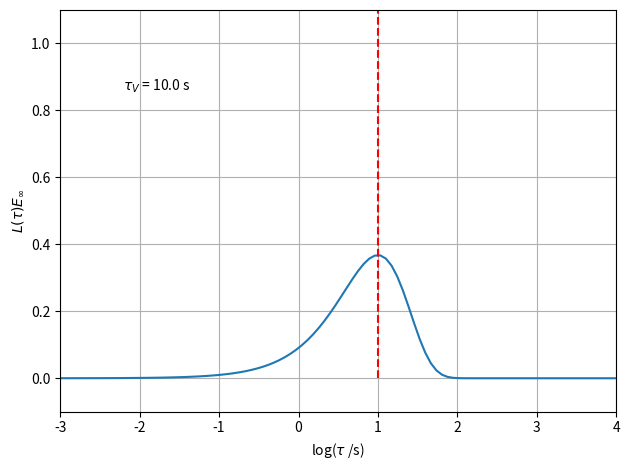

The script that saved this image: (Note: this script raises an exception after producing the figure.)
# Alfrey approximation example of retardation spectrum of Voigt model by creep compliance

import numpy as np
import matplotlib.pyplot as plt

tauV = 10
tau_min, tau_max = -3, 4

tau = np.logspace(tau_min, tau_max, 100)
log_tau = np.log10(tau)
approxRelax = tau * np.exp(-tau/tauV) / tauV

fig = plt.figure(tight_layout=True)
ax = fig.add_subplot(111)
ax.set_xlim(tau_min, tau_max)
ax.set_ylim(-0.1,1.1)
ax.set_xlabel(r'log($\tau$ /s)')
ax.set_ylabel(r'$L(\tau) E_\infty$')
ax.plot(log_tau, approxRelax)
ax.vlines([np.log10(tauV)], 0, 1.1, 'r', ls='--')
ax.grid()
fig.text(0.2,0.8, r'$\tau_V$ = {0:.1f} s'.format(tauV))

savefile = './png/Alfrey_approx_Voigt_retardSpectrum_creepComp.png'
fig.savefig(savefile, dpi=300)

plt.show()
